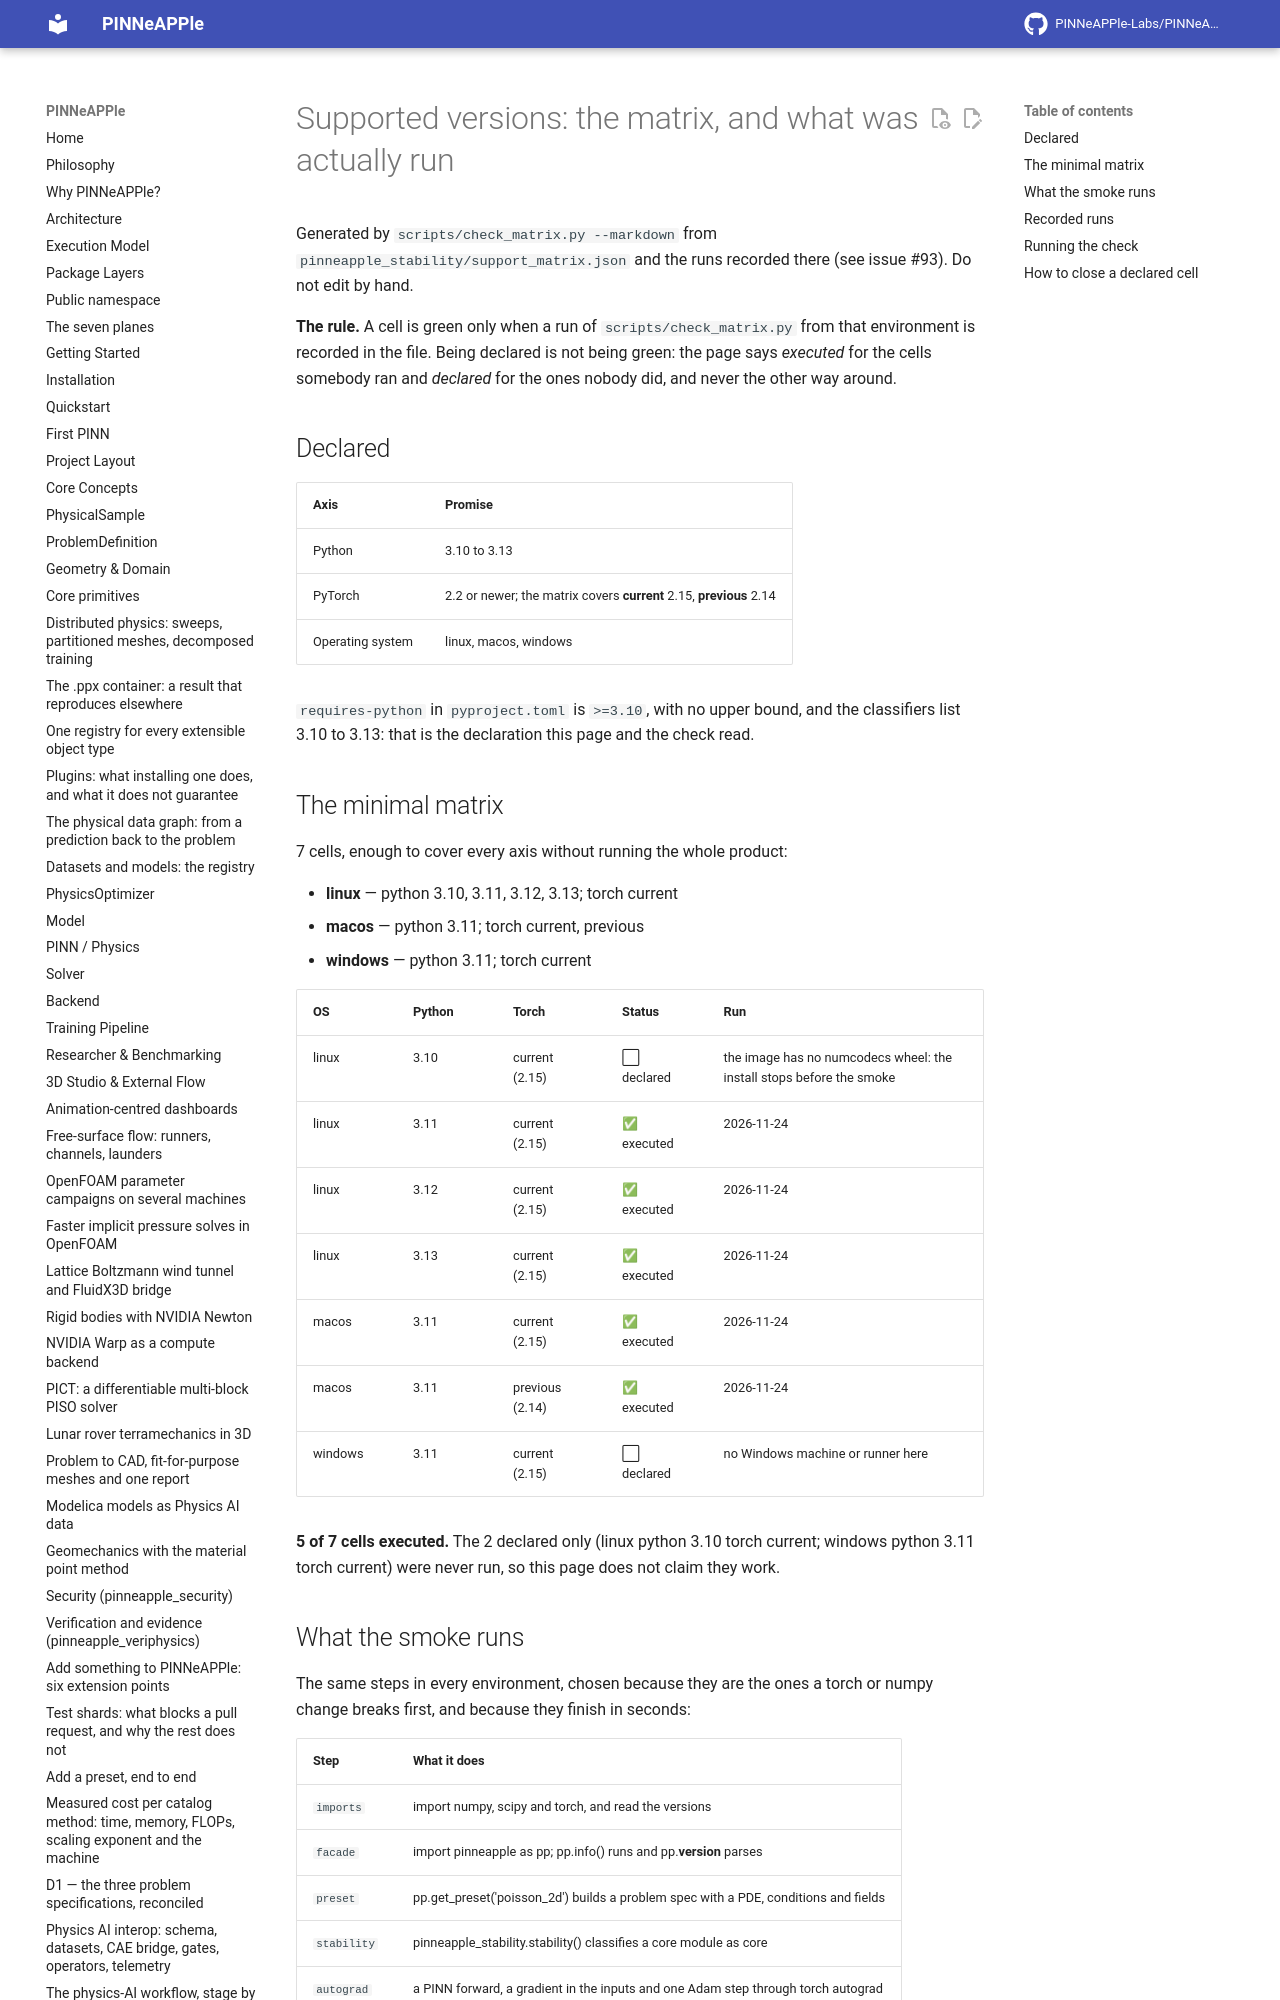

repository: PINNeAPPle-Labs/PINNeAPPle · page: support_matrix/index.html · generator: mkdocs

# Supported versions: the matrix, and what was actually run

Generated by `scripts/check_matrix.py --markdown` from `pinneapple_stability/support_matrix.json` and the runs recorded there (see issue #93). Do not edit by hand.

**The rule.** A cell is green only when a run of `scripts/check_matrix.py` from that environment is recorded in the file. Being declared is not being green: the page says *executed* for the cells somebody ran and *declared* for the ones nobody did, and never the other way around.

## Declared

| Axis | Promise |
|---|---|
| Python | 3.10 to 3.13 |
| PyTorch | 2.2 or newer; the matrix covers **current** 2.15, **previous** 2.14 |
| Operating system | linux, macos, windows |

`requires-python` in `pyproject.toml` is `>=3.10`, with no upper bound, and the classifiers list 3.10 to 3.13: that is the declaration this page and the check read.
